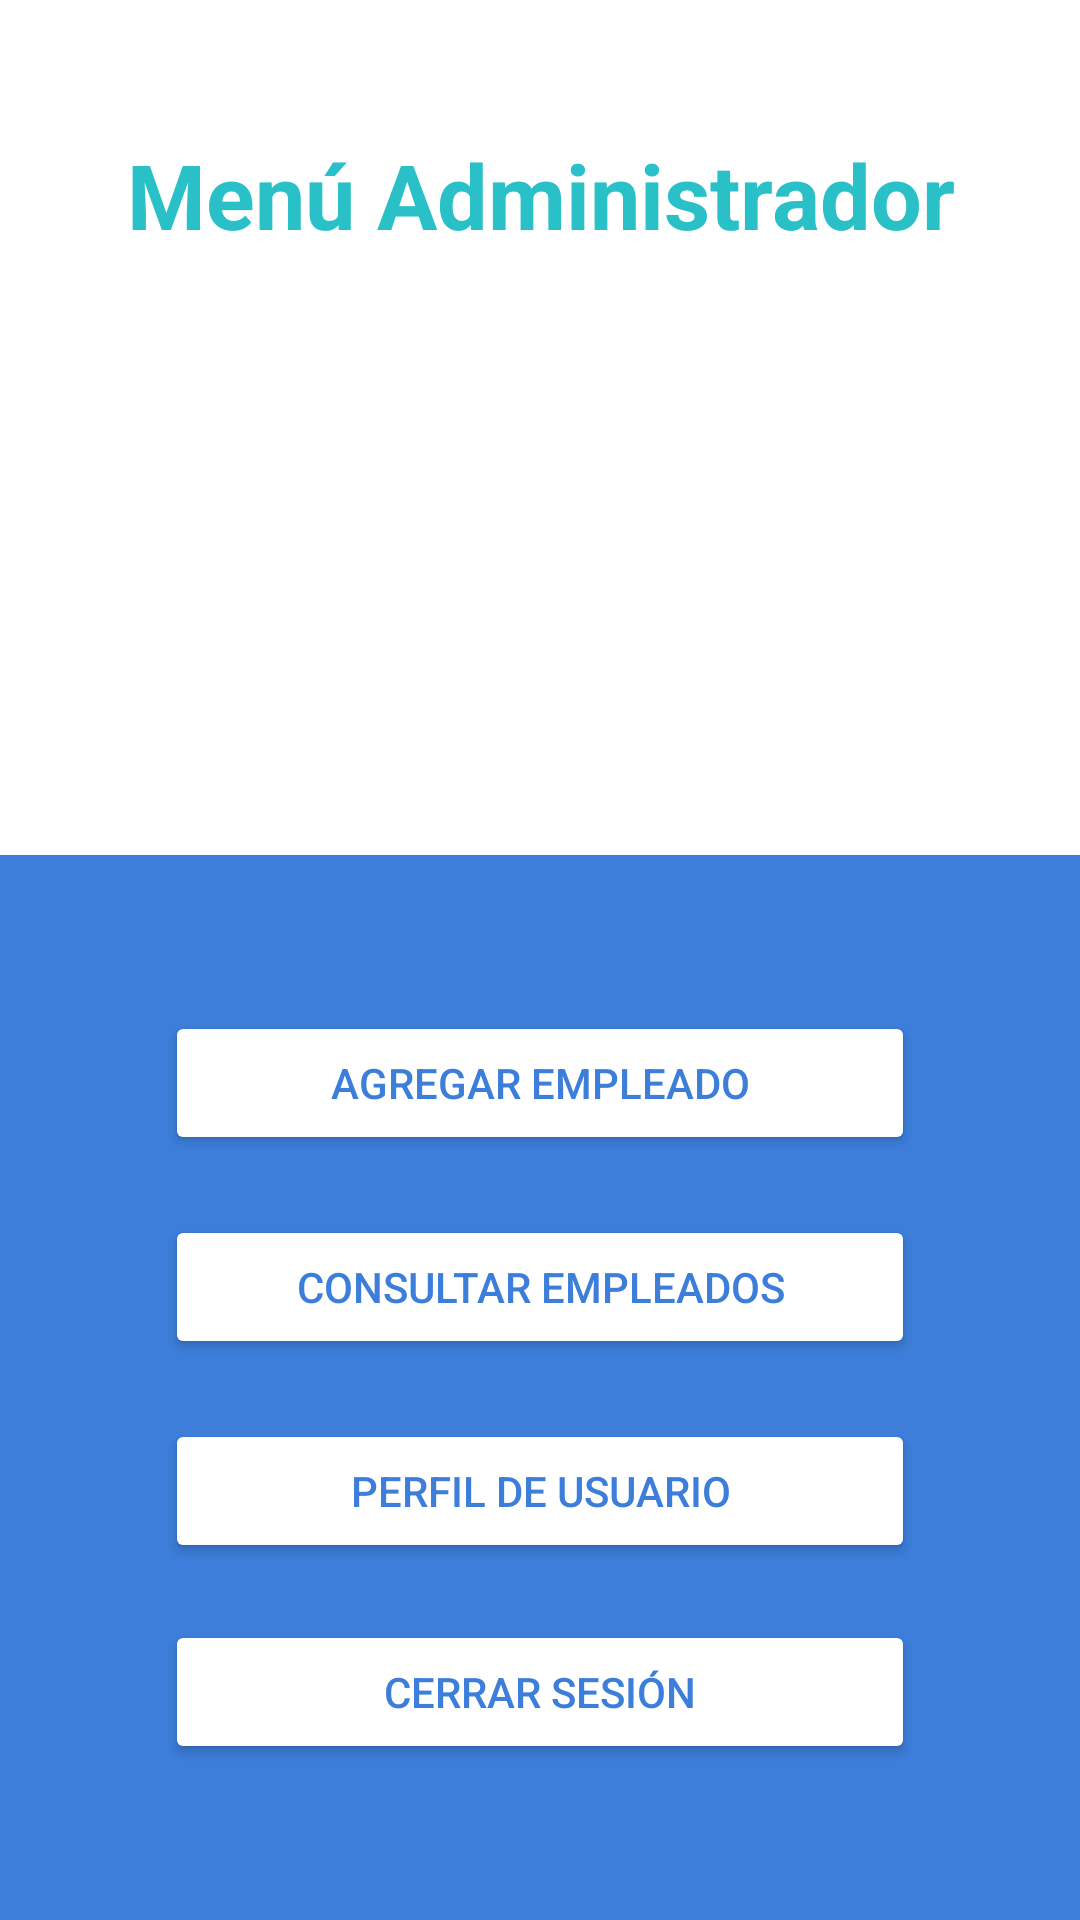

Reconstruct the res/layout file that produces this screen, plus the resources it refers to.
<!-- AndroidManifest.xml: application theme Theme.AppGestion -->
<!-- res/layout/activity_menu_administrador.xml -->
<?xml version="1.0" encoding="utf-8"?>
<LinearLayout xmlns:android="http://schemas.android.com/apk/res/android"
    xmlns:app="http://schemas.android.com/apk/res-auto"
    xmlns:tools="http://schemas.android.com/tools"
    android:layout_width="match_parent"
    android:layout_height="match_parent"
    android:orientation="vertical"
    tools:context=".vistas.MenuAdministrador">

    <LinearLayout
        android:layout_width="match_parent"
        android:layout_height="wrap_content"
        android:layout_marginStart="25sp"
        android:layout_marginLeft="25sp"
        android:layout_marginTop="25sp"
        android:layout_marginEnd="25sp"
        android:layout_marginRight="25sp"
        android:orientation="vertical">

        <TextView
            android:id="@+id/textView2"
            android:layout_width="match_parent"
            android:layout_height="80sp"
            android:gravity="center"
            android:text="@string/menu"
            android:textColor="@color/colorPrimary_c"
            android:textSize="30sp"
            android:textStyle="bold" />

        <ImageView
            android:id="@+id/imageView"
            android:layout_width="180sp"
            android:layout_height="180sp"
            android:layout_gravity="center"
            android:tint="@color/colorAccentB_c"
            app:srcCompat="@drawable/admin"
            tools:ignore="VectorDrawableCompat" />
    </LinearLayout>

    <LinearLayout
        android:layout_width="match_parent"
        android:layout_height="match_parent"
        android:background="@color/colorAccentB_c"
        android:gravity="center"
        android:orientation="vertical">

        <Button
            android:id="@+id/btnAgregarEmpleado"
            android:layout_width="250sp"
            android:layout_height="wrap_content"
            android:layout_marginBottom="20sp"
            android:text="@string/agregarempleado"
            android:textColor="@color/colorAccentB_c"
            app:backgroundTint="@color/white"
            app:icon="@drawable/add"
            app:iconTint="@color/colorAccentB_c" />

        <Button
            android:id="@+id/btnConsultarEmpleado"
            android:layout_width="250sp"
            android:layout_height="wrap_content"
            android:layout_marginBottom="20sp"
            android:text="@string/consularempleados"
            android:textColor="@color/colorAccentB_c"
            app:backgroundTint="@color/white"
            app:icon="@drawable/consultar_emp"
            app:iconTint="@color/colorAccentB_c" />

        <Button
            android:id="@+id/btnPerfilAdmin"
            android:layout_width="250sp"
            android:layout_height="wrap_content"
            android:layout_marginBottom="19sp"
            android:text="@string/perfil"
            android:textColor="@color/colorAccentB_c"
            app:backgroundTint="@color/white"
            app:icon="@drawable/empleado"
            app:iconTint="@color/colorAccentB_c" />

        <Button
            android:id="@+id/btnCerrarSesionAdmin"
            android:layout_width="250sp"
            android:layout_height="wrap_content"
            android:text="@string/cerrarsesion"
            android:textColor="@color/colorAccentB_c"
            app:backgroundTint="@color/white"
            app:icon="@drawable/sesion"
            app:iconTint="@color/colorAccentB_c" />

    </LinearLayout>

</LinearLayout>
<!-- resources referenced by this layout -->
<resources>
  <color name="colorAccentB_c">#FF3C7EDA</color>
  <color name="colorPrimary_c">#FF29C0C8</color>
  <color name="white">#FFFFFFFF</color>
  <string name="agregarempleado">Agregar Empleado</string>
  <string name="cerrarsesion">Cerrar Sesión</string>
  <string name="consularempleados">Consultar Empleados</string>
  <string name="menu">Menú Administrador</string>
  <string name="perfil">Perfil de usuario</string>
  <style name="Theme.AppGestion" parent="Theme.MaterialComponents.Light.NoActionBar">
          
          <item name="colorPrimary">@color/colorPrimary_c</item>
          <item name="colorPrimaryVariant">@color/colorPrimaryDark_c</item>
          <item name="colorPrimaryDark">@color/colorPrimaryDark_c</item>
          <item name="colorOnPrimary">@color/white</item>
          
          <item name="colorSecondary">@color/colorAccent_c</item>
          <item name="colorSecondaryVariant">@color/colorAccentB_c</item>
          <item name="colorOnSecondary">@color/colorDarkB_c</item>
          
          <item name="android:statusBarColor" tools:targetApi="l">?attr/colorPrimaryVariant</item>
          
      </style>
  <color name="colorPrimaryDark_c">#FF2F7691</color>
  <color name="colorAccent_c">#FF89A9E7</color>
  <color name="colorDarkB_c">#FF4676C3</color>
</resources>
